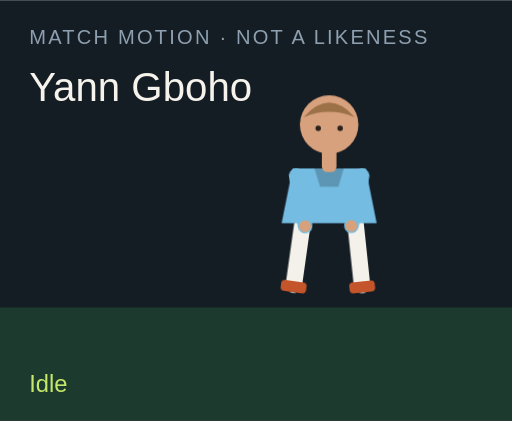
t = 0.00 s
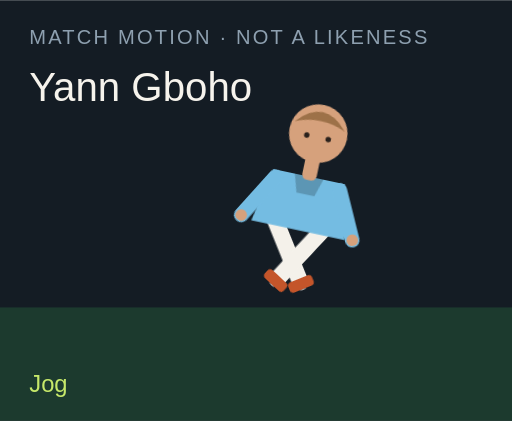
t = 1.50 s
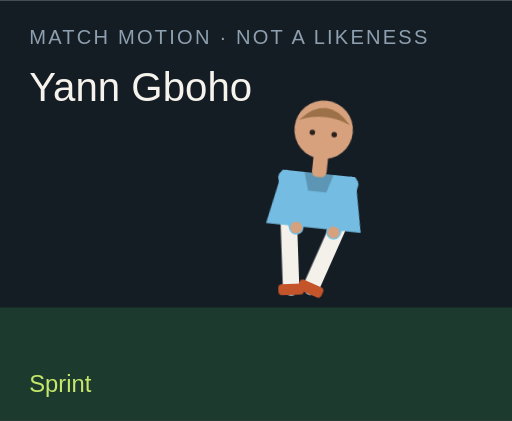
t = 3.00 s
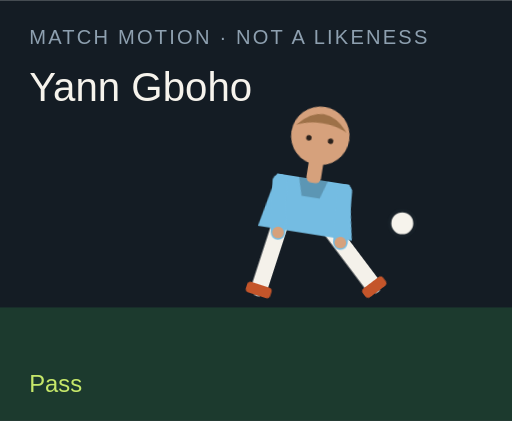
t = 4.50 s
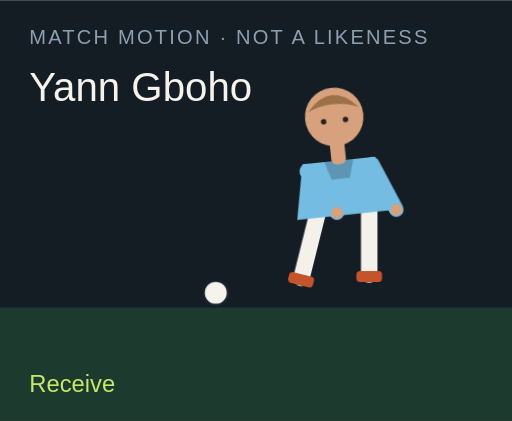
t = 6.00 s
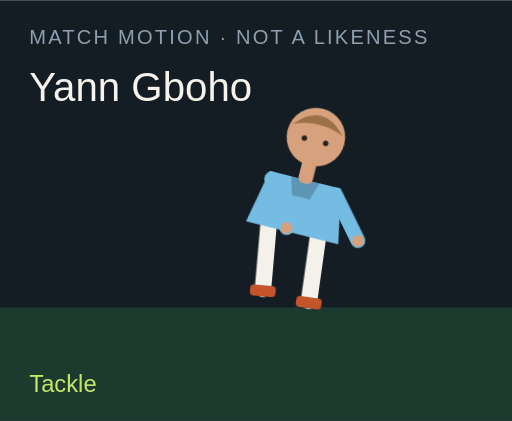
t = 7.50 s

The animated SVG that drew these frames (rendered in a browser with its animation timeline set to each time). Animation: 18 CSS @keyframes rules; one cycle of 9.00 s, repeats indefinitely.

<?xml version="1.0" encoding="UTF-8"?>
<svg xmlns="http://www.w3.org/2000/svg" viewBox="0 0 280 230" role="img">
  <style>@media (prefers-reduced-motion: reduce){animate,animateTransform{display:none}}</style>
  <rect width="280" height="230" fill="#141c24"/>
  <rect y="168" width="280" height="62" fill="#1c3a2e"/>
  <text x="16" y="24" fill="#8ea0b0" font-family="Arial,sans-serif" font-size="11" letter-spacing="1.2">MATCH MOTION · NOT A LIKENESS</text>
  <text x="16" y="55" fill="#f6f3ec" font-family="Impact,sans-serif" font-size="22">Yann Gboho</text>
  <circle r="7" fill="#f6f3ec" stroke="#172028" stroke-width="2" id="motion-53754" cx="150" cy="160" opacity="0">
    
    
    
  </circle>
  <g transform="translate(132 40)">
    <g id="motion-53776" transform="rotate(0 48 90)">
      
      <g id="motion-53778" transform="translate(0 0)">
        
        <g transform="translate(34 78)"><g id="motion-53780" transform="rotate(8)"><path d="M0 0 V38" stroke="#f4f1ea" stroke-width="9" stroke-linecap="round"/><rect x="-7" y="36" width="14" height="6" rx="2" fill="#c4552a"/></g></g>
        <g transform="translate(62 78)"><g id="motion-53782" transform="rotate(-6)"><path d="M0 0 V38" stroke="#f4f1ea" stroke-width="9" stroke-linecap="round"/><rect x="-7" y="36" width="14" height="6" rx="2" fill="#c4552a"/></g></g>
        <path d="M28 52 h40 l6 30 H22 Z" fill="#74bce2"/>
        <path d="M40 52 h16 l-3 10 H43 Z" fill="#000" opacity=".2"/>
        <g transform="translate(30 56)"><g id="motion-53784" transform="rotate(-10)"><path d="M0 0 V28" stroke="#74bce2" stroke-width="8" stroke-linecap="round"/><circle cx="0" cy="28" r="3.2" fill="#d6a17c"/></g></g>
        <g transform="translate(66 56)"><g id="motion-53786" transform="rotate(12)"><path d="M0 0 V28" stroke="#74bce2" stroke-width="8" stroke-linecap="round"/><circle cx="0" cy="28" r="3.2" fill="#d6a17c"/></g></g>
        <rect x="44" y="40" width="8" height="14" rx="3" fill="#d6a17c"/>
        <circle cx="48" cy="28" r="16" fill="#d6a17c"/>
        <path d="M34 24 Q48 8 62 24 Q48 18 34 24" fill="#9d7148"/>
        <circle cx="42" cy="30" r="1.5" fill="#2a211c"/><circle cx="54" cy="30" r="1.5" fill="#2a211c"/>
      </g>
    </g>
  </g>
  <text x="16" y="214" fill="#c6e86a" font-family="Arial,sans-serif" font-size="13" opacity="1" id="motion-53758">Idle</text><text x="16" y="214" fill="#c6e86a" font-family="Arial,sans-serif" font-size="13" opacity="0" id="motion-53760">Jog</text><text x="16" y="214" fill="#c6e86a" font-family="Arial,sans-serif" font-size="13" opacity="0" id="motion-53762">Sprint</text><text x="16" y="214" fill="#c6e86a" font-family="Arial,sans-serif" font-size="13" opacity="0" id="motion-53764">Dribble</text><text x="16" y="214" fill="#c6e86a" font-family="Arial,sans-serif" font-size="13" opacity="0" id="motion-53766">Pass</text><text x="16" y="214" fill="#c6e86a" font-family="Arial,sans-serif" font-size="13" opacity="0" id="motion-53768">Shoot</text><text x="16" y="214" fill="#c6e86a" font-family="Arial,sans-serif" font-size="13" opacity="0" id="motion-53770">Receive</text><text x="16" y="214" fill="#c6e86a" font-family="Arial,sans-serif" font-size="13" opacity="0" id="motion-53772">Tackle</text><text x="16" y="214" fill="#c6e86a" font-family="Arial,sans-serif" font-size="13" opacity="0" id="motion-53774">Jump</text>
<style>@keyframes track-53755{0%{cx:150px}11.1%{cx:156px}22.2%{cx:164px}33.300000000000004%{cx:142px}44.4%{cx:190px}55.60000000000001%{cx:250px}66.7%{cx:118px}77.8%{cx:150px}88.9%{cx:150px}100%{cx:150px}}@keyframes track-53756{0%{cy:160px}11.1%{cy:158px}22.2%{cy:154px}33.300000000000004%{cy:156px}44.4%{cy:148px}55.60000000000001%{cy:96px}66.7%{cy:160px}77.8%{cy:160px}88.9%{cy:160px}100%{cy:160px}}@keyframes track-53757{0%{opacity:0}11.1%{opacity:0}22.2%{opacity:0}33.300000000000004%{opacity:1}44.4%{opacity:1}55.60000000000001%{opacity:1}66.7%{opacity:1}77.8%{opacity:0}88.9%{opacity:0}100%{opacity:0}}@keyframes track-53759{0%{opacity:1}11.1%{opacity:0}22.2%{opacity:0}33.300000000000004%{opacity:0}44.4%{opacity:0}55.60000000000001%{opacity:0}66.7%{opacity:0}77.8%{opacity:0}88.9%{opacity:0}100%{opacity:1}}@keyframes track-53761{0%{opacity:0}11.1%{opacity:1}22.2%{opacity:0}33.300000000000004%{opacity:0}44.4%{opacity:0}55.60000000000001%{opacity:0}66.7%{opacity:0}77.8%{opacity:0}88.9%{opacity:0}100%{opacity:0}}@keyframes track-53763{0%{opacity:0}11.1%{opacity:0}22.2%{opacity:1}33.300000000000004%{opacity:0}44.4%{opacity:0}55.60000000000001%{opacity:0}66.7%{opacity:0}77.8%{opacity:0}88.9%{opacity:0}100%{opacity:0}}@keyframes track-53765{0%{opacity:0}11.1%{opacity:0}22.2%{opacity:0}33.300000000000004%{opacity:1}44.4%{opacity:0}55.60000000000001%{opacity:0}66.7%{opacity:0}77.8%{opacity:0}88.9%{opacity:0}100%{opacity:0}}@keyframes track-53767{0%{opacity:0}11.1%{opacity:0}22.2%{opacity:0}33.300000000000004%{opacity:0}44.4%{opacity:1}55.60000000000001%{opacity:0}66.7%{opacity:0}77.8%{opacity:0}88.9%{opacity:0}100%{opacity:0}}@keyframes track-53769{0%{opacity:0}11.1%{opacity:0}22.2%{opacity:0}33.300000000000004%{opacity:0}44.4%{opacity:0}55.60000000000001%{opacity:1}66.7%{opacity:0}77.8%{opacity:0}88.9%{opacity:0}100%{opacity:0}}@keyframes track-53771{0%{opacity:0}11.1%{opacity:0}22.2%{opacity:0}33.300000000000004%{opacity:0}44.4%{opacity:0}55.60000000000001%{opacity:0}66.7%{opacity:1}77.8%{opacity:0}88.9%{opacity:0}100%{opacity:0}}@keyframes track-53773{0%{opacity:0}11.1%{opacity:0}22.2%{opacity:0}33.300000000000004%{opacity:0}44.4%{opacity:0}55.60000000000001%{opacity:0}66.7%{opacity:0}77.8%{opacity:1}88.9%{opacity:0}100%{opacity:0}}@keyframes track-53775{0%{opacity:0}11.1%{opacity:0}22.2%{opacity:0}33.300000000000004%{opacity:0}44.4%{opacity:0}55.60000000000001%{opacity:0}66.7%{opacity:0}77.8%{opacity:0}88.9%{opacity:1}100%{opacity:0}}@keyframes track-53777{0%{transform:rotate(0deg)}11.1%{transform:rotate(8deg)}22.2%{transform:rotate(16deg)}33.300000000000004%{transform:rotate(6deg)}44.4%{transform:rotate(4deg)}55.60000000000001%{transform:rotate(14deg)}66.7%{transform:rotate(-6deg)}77.8%{transform:rotate(34deg)}88.9%{transform:rotate(-6deg)}100%{transform:rotate(0deg)}}@keyframes track-53779{0%{transform:translate(0px,0px)}11.1%{transform:translate(0px,-3px)}22.2%{transform:translate(0px,-6px)}33.300000000000004%{transform:translate(0px,-2px)}44.4%{transform:translate(0px,2px)}55.60000000000001%{transform:translate(0px,-4px)}66.7%{transform:translate(0px,1px)}77.8%{transform:translate(0px,10px)}88.9%{transform:translate(0px,-18px)}100%{transform:translate(0px,0px)}}@keyframes track-53781{0%{transform:rotate(8deg)}11.1%{transform:rotate(-26deg)}22.2%{transform:rotate(-42deg)}33.300000000000004%{transform:rotate(-8deg)}44.4%{transform:rotate(6deg)}55.60000000000001%{transform:rotate(12deg)}66.7%{transform:rotate(20deg)}77.8%{transform:rotate(-8deg)}88.9%{transform:rotate(-10deg)}100%{transform:rotate(8deg)}}@keyframes track-53783{0%{transform:rotate(-6deg)}11.1%{transform:rotate(24deg)}22.2%{transform:rotate(38deg)}33.300000000000004%{transform:rotate(18deg)}44.4%{transform:rotate(-38deg)}55.60000000000001%{transform:rotate(-54deg)}66.7%{transform:rotate(6deg)}77.8%{transform:rotate(-22deg)}88.9%{transform:rotate(10deg)}100%{transform:rotate(-6deg)}}@keyframes track-53785{0%{transform:rotate(-10deg)}11.1%{transform:rotate(24deg)}22.2%{transform:rotate(36deg)}33.300000000000004%{transform:rotate(-18deg)}44.4%{transform:rotate(10deg)}55.60000000000001%{transform:rotate(-24deg)}66.7%{transform:rotate(-30deg)}77.8%{transform:rotate(12deg)}88.9%{transform:rotate(-74deg)}100%{transform:rotate(-10deg)}}@keyframes track-53787{0%{transform:rotate(12deg)}11.1%{transform:rotate(-20deg)}22.2%{transform:rotate(-32deg)}33.300000000000004%{transform:rotate(14deg)}44.4%{transform:rotate(-26deg)}55.60000000000001%{transform:rotate(18deg)}66.7%{transform:rotate(-22deg)}77.8%{transform:rotate(-6deg)}88.9%{transform:rotate(-74deg)}100%{transform:rotate(12deg)}}@media(prefers-reduced-motion:no-preference){#motion-53754{animation:track-53755 9s linear infinite both,track-53756 9s linear infinite both,track-53757 9s steps(1,end) infinite both}#motion-53758{animation:track-53759 9s steps(1,end) infinite both}#motion-53760{animation:track-53761 9s steps(1,end) infinite both}#motion-53762{animation:track-53763 9s steps(1,end) infinite both}#motion-53764{animation:track-53765 9s steps(1,end) infinite both}#motion-53766{animation:track-53767 9s steps(1,end) infinite both}#motion-53768{animation:track-53769 9s steps(1,end) infinite both}#motion-53770{animation:track-53771 9s steps(1,end) infinite both}#motion-53772{animation:track-53773 9s steps(1,end) infinite both}#motion-53774{animation:track-53775 9s steps(1,end) infinite both}#motion-53776{animation:track-53777 9s linear infinite both}#motion-53778{animation:track-53779 9s linear infinite both}#motion-53780{animation:track-53781 9s linear infinite both}#motion-53782{animation:track-53783 9s linear infinite both}#motion-53784{animation:track-53785 9s linear infinite both}#motion-53786{animation:track-53787 9s linear infinite both}}</style></svg>
